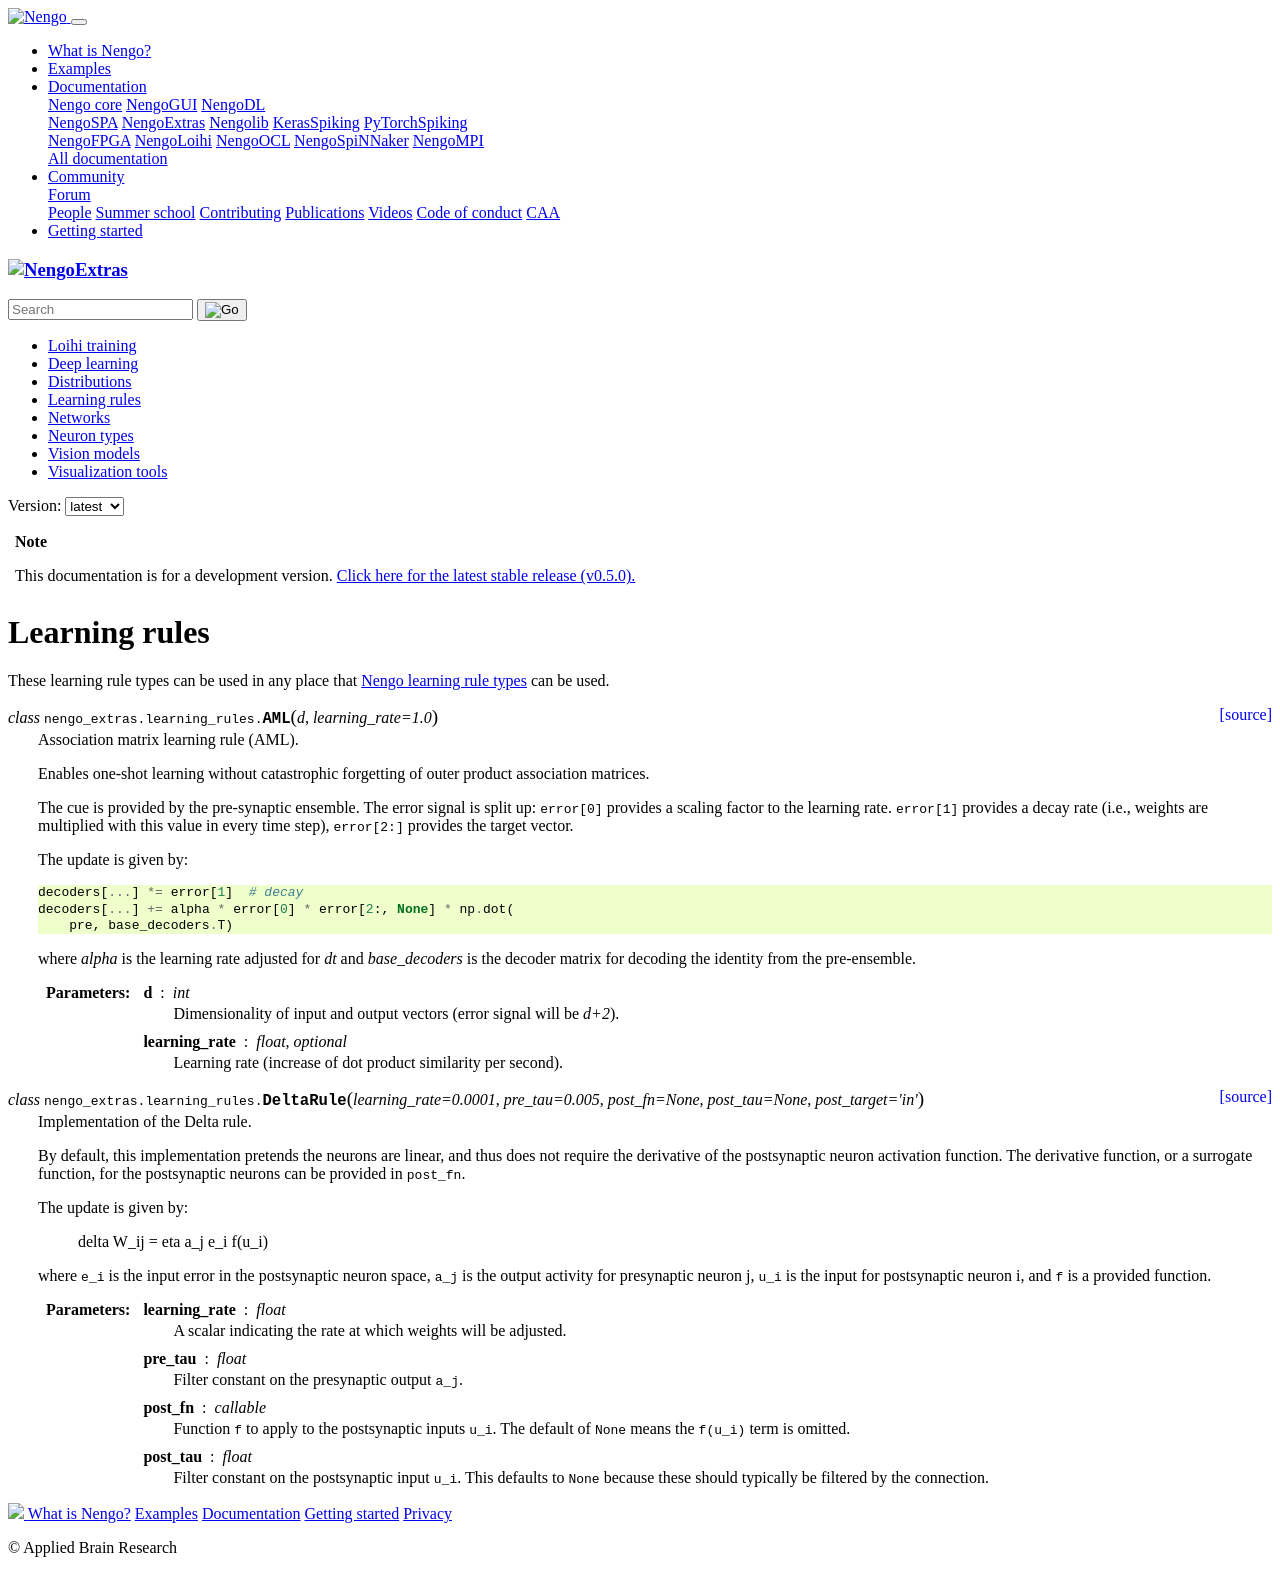

repository: nengo/nengo-extras · page: learning-rules.html · generator: sphinx

**************
Learning rules
**************

These learning rule types can be used in any place that
`Nengo learning rule types
<https://www.nengo.ai/nengo/frontend-api.html#module-nengo.learning_rules>`_
can be used.

.. autoclass:: nengo_extras.learning_rules.AML

.. autoclass:: nengo_extras.learning_rules.DeltaRule
